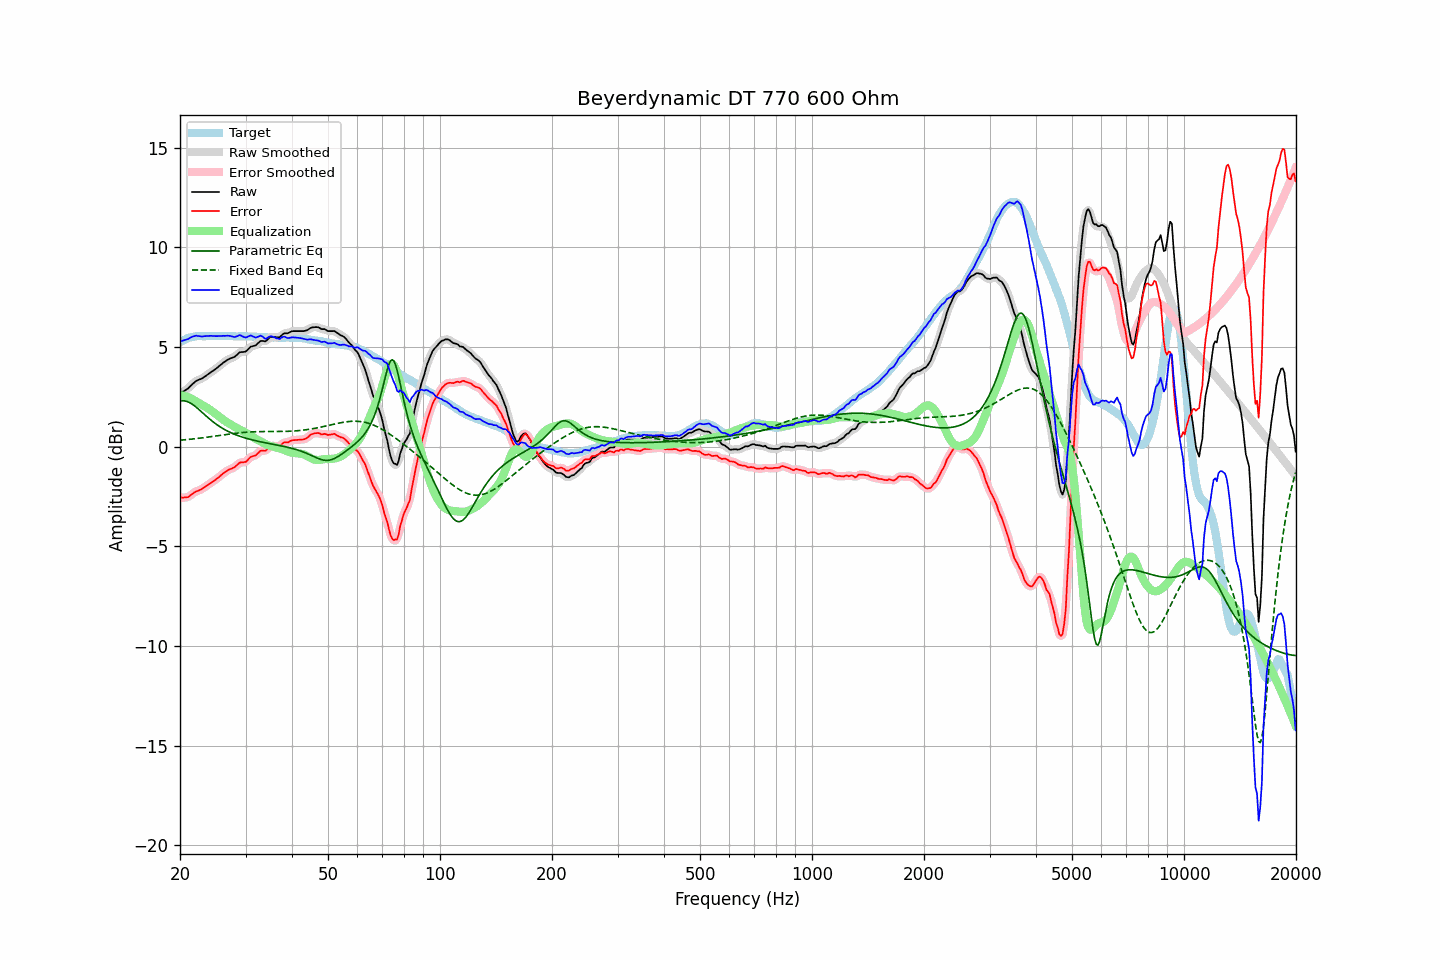

Data behind this chart, as committed beside it:
frequency, raw, error, smoothed, error_smoothed, equalization, parametric_eq, fixed_band_eq, equalized_raw, equalized_smoothed, target
20.00, 2.68, -2.55, 2.68, -2.55, 2.58, 2.29, 0.32, 5.26, 5.27, 5.23
20.20, 2.73, -2.55, 2.72, -2.56, 2.57, 2.30, 0.33, 5.30, 5.29, 5.28
20.40, 2.77, -2.56, 2.77, -2.56, 2.55, 2.30, 0.34, 5.32, 5.32, 5.33
20.61, 2.82, -2.54, 2.82, -2.55, 2.53, 2.29, 0.34, 5.35, 5.35, 5.36
20.81, 2.87, -2.54, 2.87, -2.54, 2.51, 2.27, 0.35, 5.38, 5.38, 5.41
21.02, 2.92, -2.53, 2.93, -2.52, 2.48, 2.25, 0.36, 5.40, 5.41, 5.45
21.23, 3.00, -2.47, 3.00, -2.48, 2.45, 2.21, 0.37, 5.45, 5.45, 5.47
21.44, 3.08, -2.41, 3.08, -2.42, 2.42, 2.16, 0.38, 5.49, 5.49, 5.49
21.66, 3.16, -2.35, 3.16, -2.35, 2.37, 2.11, 0.39, 5.53, 5.53, 5.51
21.87, 3.23, -2.29, 3.23, -2.30, 2.32, 2.05, 0.40, 5.55, 5.55, 5.52
22.09, 3.30, -2.24, 3.29, -2.25, 2.27, 1.99, 0.40, 5.57, 5.56, 5.54
22.31, 3.33, -2.22, 3.33, -2.22, 2.22, 1.92, 0.41, 5.55, 5.56, 5.55
22.54, 3.37, -2.18, 3.37, -2.19, 2.18, 1.85, 0.42, 5.55, 5.54, 5.55
22.76, 3.40, -2.15, 3.40, -2.15, 2.13, 1.78, 0.43, 5.53, 5.53, 5.55
22.99, 3.44, -2.10, 3.44, -2.10, 2.09, 1.70, 0.44, 5.53, 5.53, 5.54
23.22, 3.50, -2.04, 3.49, -2.05, 2.04, 1.63, 0.45, 5.54, 5.54, 5.54
23.45, 3.55, -1.99, 3.55, -1.99, 2.00, 1.56, 0.46, 5.54, 5.55, 5.54
23.69, 3.61, -1.94, 3.61, -1.94, 1.94, 1.49, 0.48, 5.55, 5.55, 5.55
23.92, 3.67, -1.88, 3.67, -1.88, 1.89, 1.42, 0.49, 5.56, 5.56, 5.55
24.16, 3.73, -1.82, 3.72, -1.83, 1.83, 1.35, 0.50, 5.56, 5.56, 5.55
24.40, 3.78, -1.78, 3.78, -1.78, 1.78, 1.28, 0.51, 5.56, 5.56, 5.56
24.65, 3.83, -1.72, 3.83, -1.72, 1.72, 1.22, 0.52, 5.55, 5.55, 5.55
24.89, 3.89, -1.66, 3.89, -1.67, 1.66, 1.16, 0.53, 5.55, 5.55, 5.55
25.14, 3.95, -1.60, 3.95, -1.60, 1.60, 1.10, 0.54, 5.55, 5.55, 5.55
25.39, 4.02, -1.54, 4.02, -1.54, 1.53, 1.05, 0.55, 5.55, 5.55, 5.56
25.65, 4.09, -1.47, 4.09, -1.47, 1.47, 0.99, 0.57, 5.56, 5.56, 5.56
25.91, 4.15, -1.40, 4.15, -1.40, 1.41, 0.94, 0.58, 5.55, 5.56, 5.55
26.16, 4.22, -1.33, 4.21, -1.34, 1.34, 0.89, 0.59, 5.56, 5.56, 5.55
26.43, 4.27, -1.28, 4.27, -1.28, 1.29, 0.85, 0.60, 5.56, 5.56, 5.55
26.69, 4.33, -1.22, 4.33, -1.22, 1.24, 0.80, 0.61, 5.57, 5.57, 5.55
26.96, 4.38, -1.17, 4.38, -1.18, 1.19, 0.76, 0.62, 5.57, 5.56, 5.55
27.23, 4.42, -1.13, 4.42, -1.13, 1.14, 0.72, 0.63, 5.56, 5.56, 5.55
27.50, 4.45, -1.10, 4.45, -1.10, 1.09, 0.69, 0.65, 5.54, 5.54, 5.55
27.77, 4.48, -1.06, 4.48, -1.07, 1.04, 0.65, 0.66, 5.52, 5.52, 5.54
28.05, 4.51, -1.03, 4.52, -1.02, 0.99, 0.62, 0.67, 5.50, 5.51, 5.54
28.33, 4.58, -0.95, 4.58, -0.95, 0.95, 0.59, 0.68, 5.53, 5.53, 5.53
28.62, 4.65, -0.88, 4.65, -0.88, 0.91, 0.56, 0.68, 5.56, 5.56, 5.53
28.90, 4.73, -0.81, 4.71, -0.82, 0.87, 0.53, 0.69, 5.60, 5.58, 5.54
29.19, 4.75, -0.78, 4.74, -0.79, 0.83, 0.50, 0.70, 5.58, 5.57, 5.53
29.48, 4.75, -0.79, 4.75, -0.79, 0.78, 0.47, 0.71, 5.53, 5.53, 5.54
29.78, 4.76, -0.77, 4.76, -0.78, 0.74, 0.45, 0.72, 5.50, 5.50, 5.53
30.08, 4.78, -0.76, 4.79, -0.74, 0.70, 0.42, 0.72, 5.47, 5.49, 5.54
30.38, 4.86, -0.67, 4.86, -0.67, 0.66, 0.40, 0.73, 5.51, 5.52, 5.53
30.68, 4.94, -0.59, 4.93, -0.60, 0.61, 0.38, 0.73, 5.55, 5.55, 5.53
30.99, 5.02, -0.51, 5.00, -0.53, 0.56, 0.36, 0.74, 5.58, 5.57, 5.53
31.30, 5.04, -0.48, 5.04, -0.49, 0.51, 0.34, 0.74, 5.55, 5.54, 5.52
31.61, 5.06, -0.46, 5.06, -0.46, 0.45, 0.32, 0.75, 5.51, 5.51, 5.52
31.93, 5.08, -0.44, 5.09, -0.43, 0.39, 0.30, 0.75, 5.47, 5.48, 5.52
32.24, 5.15, -0.36, 5.15, -0.36, 0.35, 0.28, 0.75, 5.50, 5.50, 5.51
32.57, 5.22, -0.29, 5.22, -0.29, 0.31, 0.26, 0.75, 5.53, 5.53, 5.51
32.89, 5.30, -0.21, 5.28, -0.23, 0.27, 0.25, 0.76, 5.57, 5.55, 5.51
33.22, 5.31, -0.19, 5.30, -0.21, 0.23, 0.23, 0.76, 5.54, 5.53, 5.50
33.55, 5.30, -0.20, 5.30, -0.20, 0.18, 0.21, 0.76, 5.48, 5.48, 5.50
33.89, 5.28, -0.21, 5.30, -0.19, 0.14, 0.20, 0.76, 5.42, 5.44, 5.49
34.23, 5.34, -0.15, 5.35, -0.14, 0.10, 0.18, 0.76, 5.44, 5.45, 5.49
34.57, 5.42, -0.06, 5.41, -0.07, 0.07, 0.17, 0.76, 5.49, 5.48, 5.48
34.92, 5.50, 0.02, 5.48, -0.00, 0.04, 0.15, 0.76, 5.54, 5.52, 5.48
35.27, 5.51, 0.04, 5.51, 0.03, 0.02, 0.13, 0.76, 5.53, 5.53, 5.47
35.62, 5.51, 0.04, 5.51, 0.04, -0.00, 0.12, 0.76, 5.51, 5.51, 5.47
35.97, 5.50, 0.03, 5.50, 0.03, -0.03, 0.10, 0.76, 5.47, 5.47, 5.47
... 635 more rows
